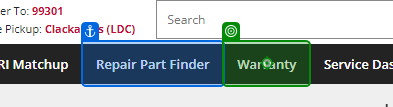
Task: This process will update the three applications from the input data from the respective queues
Workflow: Warranty_Lennox2

Step 1: click on the link 'Warranty' in window 'HVAC Supplier | LennoxPros' (chrome.exe)

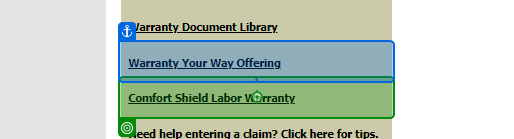
Step 2: click on the table cell in window 'Warranty Tools | LennoxPros' (chrome.exe)

Step 3: Use Browser Chrome: VendorPortal in window 'VendorPortal' (chrome.exe) (no picture)

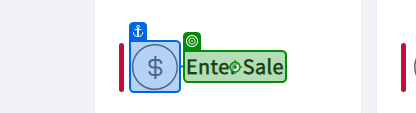
Step 4: click on the heading in window 'VendorPortal' (chrome.exe)

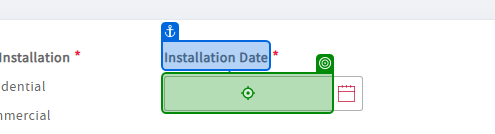
Step 5: type [in_InstallDate] into the text box in window 'VendorPortal' (chrome.exe)

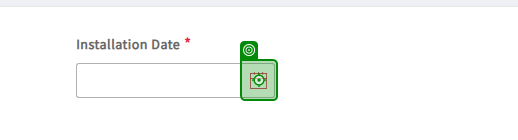
Step 6: click on the icon 'calendarIcon' in window 'VendorPortal' (chrome.exe)

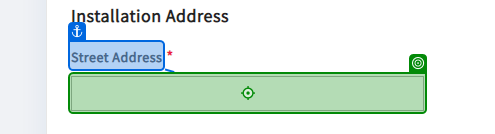
Step 7: type [in_Street] into the text box in window 'VendorPortal' (chrome.exe)

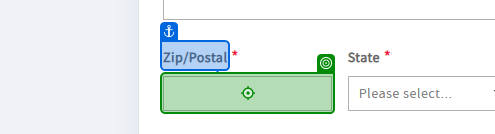
Step 8: type [in_PostalCode] into the text box in window 'VendorPortal' (chrome.exe)

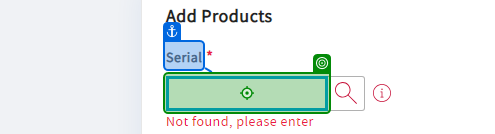
Step 9: type [currentText] into the text box in window 'VendorPortal' (chrome.exe)

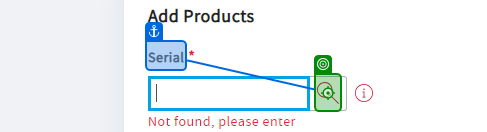
Step 10: click on the icon in window 'VendorPortal' (chrome.exe)

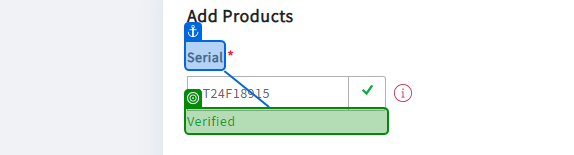
Step 11: check the element in window 'VendorPortal' (chrome.exe)

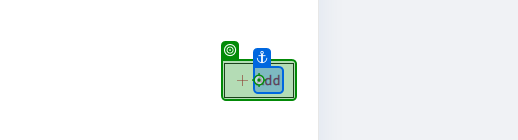
Step 12: click on the button in window 'VendorPortal' (chrome.exe)

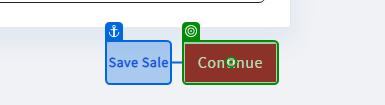
Step 13: click on the button 'Continue' in window 'VendorPortal' (chrome.exe)

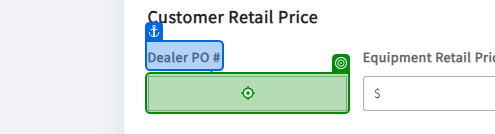
Step 14: type [in_PurchaseOrderNumber] into the text box in window 'VendorPortal' (chrome.exe)

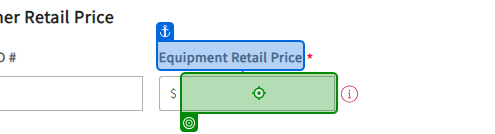
Step 15: type [in_EquipmentRetailPrice] into the text box in window 'VendorPortal' (chrome.exe)

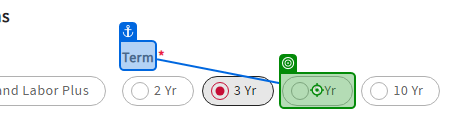
Step 16 [then]: click on the label '5 Yr' in window 'VendorPortal' (chrome.exe)

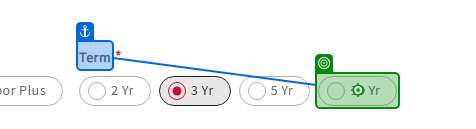
Step 17: click on the label '10 Yr' in window 'VendorPortal' (chrome.exe)

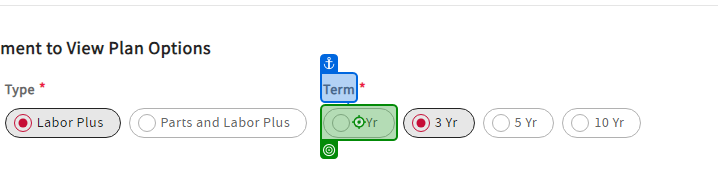
Step 18 [then]: click on the label in window 'VendorPortal' (chrome.exe)

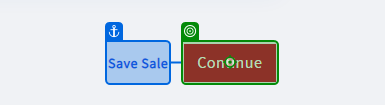
Step 19: click on the button 'Continue' in window 'VendorPortal' (chrome.exe)
